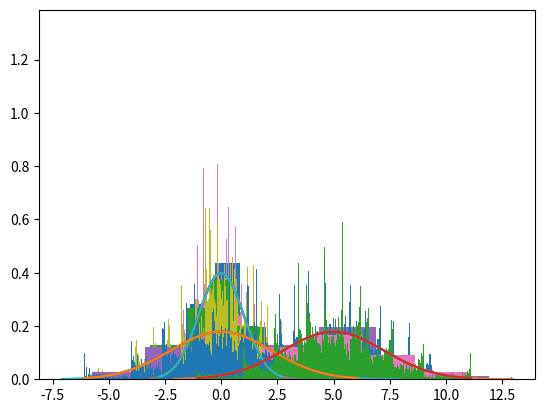

Write the Python code that produced this figure.

import numpy as np
import matplotlib.pyplot as plt
import pandas as pd
import math
import random
import time
#print(random.randint(0,100))

def ugen(x0):
    a=51749
    b=0
    m=244944584
    x=x0
    def gen():
        nonlocal x
        x=(a*x+b)%m
        return x/m

    return gen
    
gen1=ugen(50)
gen2=ugen(60)

def nd(x,myu,sigma):
	return (1/(np.power(2*np.pi,0.5)*sigma))*(np.power(np.e,-(((x-myu)/sigma)**2)/2))

def bm(n):
	start=time.time()
	lz1=[]
	binny=int(np.ceil(n/20))
	print(binny)
#lz2=[]
	for i in range(n):
		u1=gen1()
		u2=gen2()
		r=np.power(-2*np.log(u1),0.5)
		theta=2*np.pi*u2
		z1=r*np.cos(theta)
		#z2=r*np.sin(theta)
		lz1.append(z1)
		
	end=time.time()
	print("run time:"+str(end-start))
	nplz1=np.array(lz1)
	print("mean:"+str(np.mean(nplz1))) 
	print("variance"+str(np.var(lz1)))
	plt.hist(nplz1,bins=binny,weights=np.full(n,1/(20*(np.max(nplz1)-np.min(nplz1)))))
	x_=np.linspace(np.min(nplz1),np.max(nplz1),100)
	y_=nd(x_,0,1)

	plt.plot(x_,y_)
	plt.show()
	
	#weight of bins=(#bins)/(n*(max-min))
	nplz3=np.power(5,0.5)*nplz1
	nplz4=np.power(5,0.5)*nplz1+5

	plt.hist(nplz3,bins=binny,weights=np.full(n,1/(20*(np.max(nplz3)-np.min(nplz3)))))
	x_=np.linspace(np.min(nplz3),np.max(nplz3),100)
	y_=nd(x_,0,np.power(5,0.5))

	plt.plot(x_,y_)
	plt.show()
	
	plt.hist(nplz4,bins=binny,weights=np.full(n,1/(20*(np.max(nplz4)-np.min(nplz4)))))
	x_=np.linspace(np.min(nplz4),np.max(nplz4),100)
	y_=nd(x_,5,np.power(5,0.5))
	plt.plot(x_,y_)
	plt.show()
	
	
	
	
	
	
	
def mb(n):
	start=time.time()
	lz1=[]
	binny=int(np.ceil(n/20))
	print(binny)
#lz2=[]
	count=[]
	for i in range(n):
		county=0
		while True:
			county+=1
			u1=gen1()
			u2=gen2()
			u1=2*u1-1
			u2=2*u2-1
			tempy=(u1**2+u2**2)
			if (tempy<=1):
				#r=np.power(-2*np.log(u1),0.5)
				#theta=2*np.pi*u2
				z1=u1*np.power((-2*np.log(tempy)/tempy),0.5)
				#z2=r*np.sin(theta)
				lz1.append(z1)
				count.append(county-1)
				break
		
	end=time.time()
	
	print("run time:"+str(end-start))
	nplz1=np.array(lz1)
	print("mean:"+str(np.mean(nplz1))) 
	print("variance"+str(np.var(lz1)))
	plt.hist(nplz1,bins=binny,weights=np.full(n,1/(20*(np.max(nplz1)-np.min(nplz1)))))
	x_=np.linspace(np.min(nplz1),np.max(nplz1),100)
	y_=nd(x_,0,1)

	plt.plot(x_,y_)
	plt.show()
	
	#weight of bins=(#bins)/(n*(max-min))
	nplz3=np.power(5,0.5)*nplz1
	nplz4=np.power(5,0.5)*nplz1+5

	plt.hist(nplz3,bins=binny,weights=np.full(n,1/(20*(np.max(nplz3)-np.min(nplz3)))))
	x_=np.linspace(np.min(nplz3),np.max(nplz3),100)
	y_=nd(x_,0,np.power(5,0.5))

	plt.plot(x_,y_)
	plt.show()
	
	plt.hist(nplz4,bins=binny,weights=np.full(n,1/(20*(np.max(nplz4)-np.min(nplz4)))))
	x_=np.linspace(np.min(nplz4),np.max(nplz4),100)
	y_=nd(x_,5,np.power(5,0.5))
	plt.plot(x_,y_)
	plt.show()
	
	kek=np.mean(np.array(count))
	print("proportion of rejected values:"+str(kek/(1+kek)))
	
	
	
	
bm(100)
bm(10000)
mb(100)
mb(10000)
	
		

